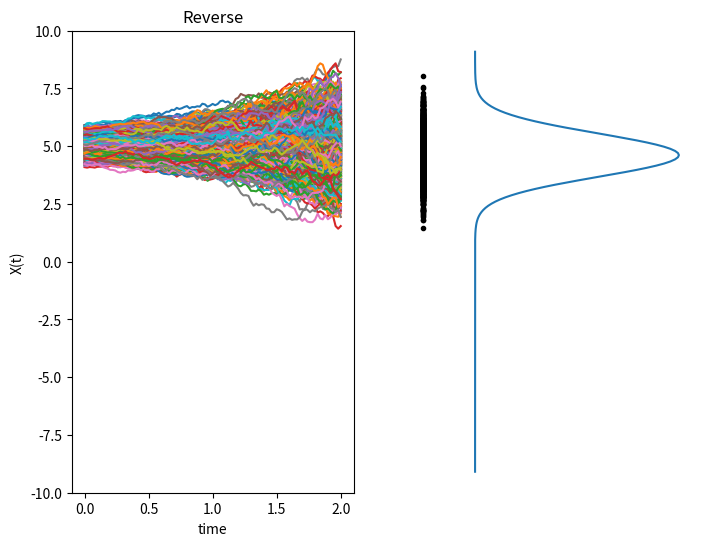

Python code for this plot:
"""
1D forward Langevin Dynamics process
dXt  = sqrt( d( sigma(t)^2 )/dt )*dWt
X(0) ~ N( mu_0, sigma_0^2 )
------------------------------
sigma = sigma_min*( sigma_max/sigma_min )^(t/T)
mean = mu_0
var  = sigma_0^2 + sigma_min^2*( ( sigma_max/sigma_min )^(2*t/T) - 1 )
------------------------------
"""

import numpy as np
import matplotlib.pyplot as plt
from scipy.stats import norm


# numerical setup
T = 2  # terminal time
M = 100  # number of iterations
dt = T / M  # time step size
N = 2000  # number of particles
# ... parameters in f and g ...
sigma_min = 0.2
sigma_max = 1
# ... initial condition ...
mu_0 = 5
sigma_0 = 0.3
X_0 = np.random.normal(mu_0, sigma_0, N)
# ... exact mean and std ...
mu_ex = mu_0
std_ex = np.sqrt(sigma_0**2 + sigma_max**2 - sigma_min**2)
# SDE setup
f = lambda x, t: 0
g = (
    lambda x, t: sigma_min
    * (sigma_max / sigma_min) ** (t / T)
    * np.sqrt(2 / T * np.log(sigma_max / sigma_min))
)
# Euler-Maruyama method
Xh_0 = np.zeros((N, M + 1))
Xh_0[:, 0] = X_0

for i in range(M):
    ti = i * dt
    Xh_0[:, i + 1] = (
        Xh_0[:, i]
        + f(Xh_0[:, i], ti) * dt
        + g(Xh_0[:, i], ti) * np.sqrt(dt) * np.random.randn(N)
    )

# Compute mean and std from discrete data
mu_sde = np.sum(Xh_0[:, -1]) / N
std_sde = np.sqrt(np.sum((Xh_0[:, -1] - mu_sde) ** 2) / N)

print("--------------------")
print(f"Exact.mean: {mu_ex:.6f}")
print(f'Numer.mean: {mu_sde:.6f}')
print("--------------------")
print(f"Exact.std : {std_ex:.6f}")
print(f"Numer.std : {std_sde:.6f}")
print("--------------------")

# Output
fig, axs = plt.subplots(1, 2, figsize=(8, 6))
axs[0].plot(np.linspace(0, T, M + 1), Xh_0.T)
axs[0].set_ylim([-10, 10])
axs[0].set_xlabel("time")
axs[0].set_ylabel("X(t)")
axs[0].set_title("Reverse")

axs[1].plot(-0.1 * np.ones_like(Xh_0[:, -1]), Xh_0[:, -1], "k.")
axs[1].plot(norm.pdf(np.arange(-10, 10, 0.1), mu_ex, std_ex), np.arange(-10, 10, 0.1))
axs[1].set_axis_off()
plt.show()

